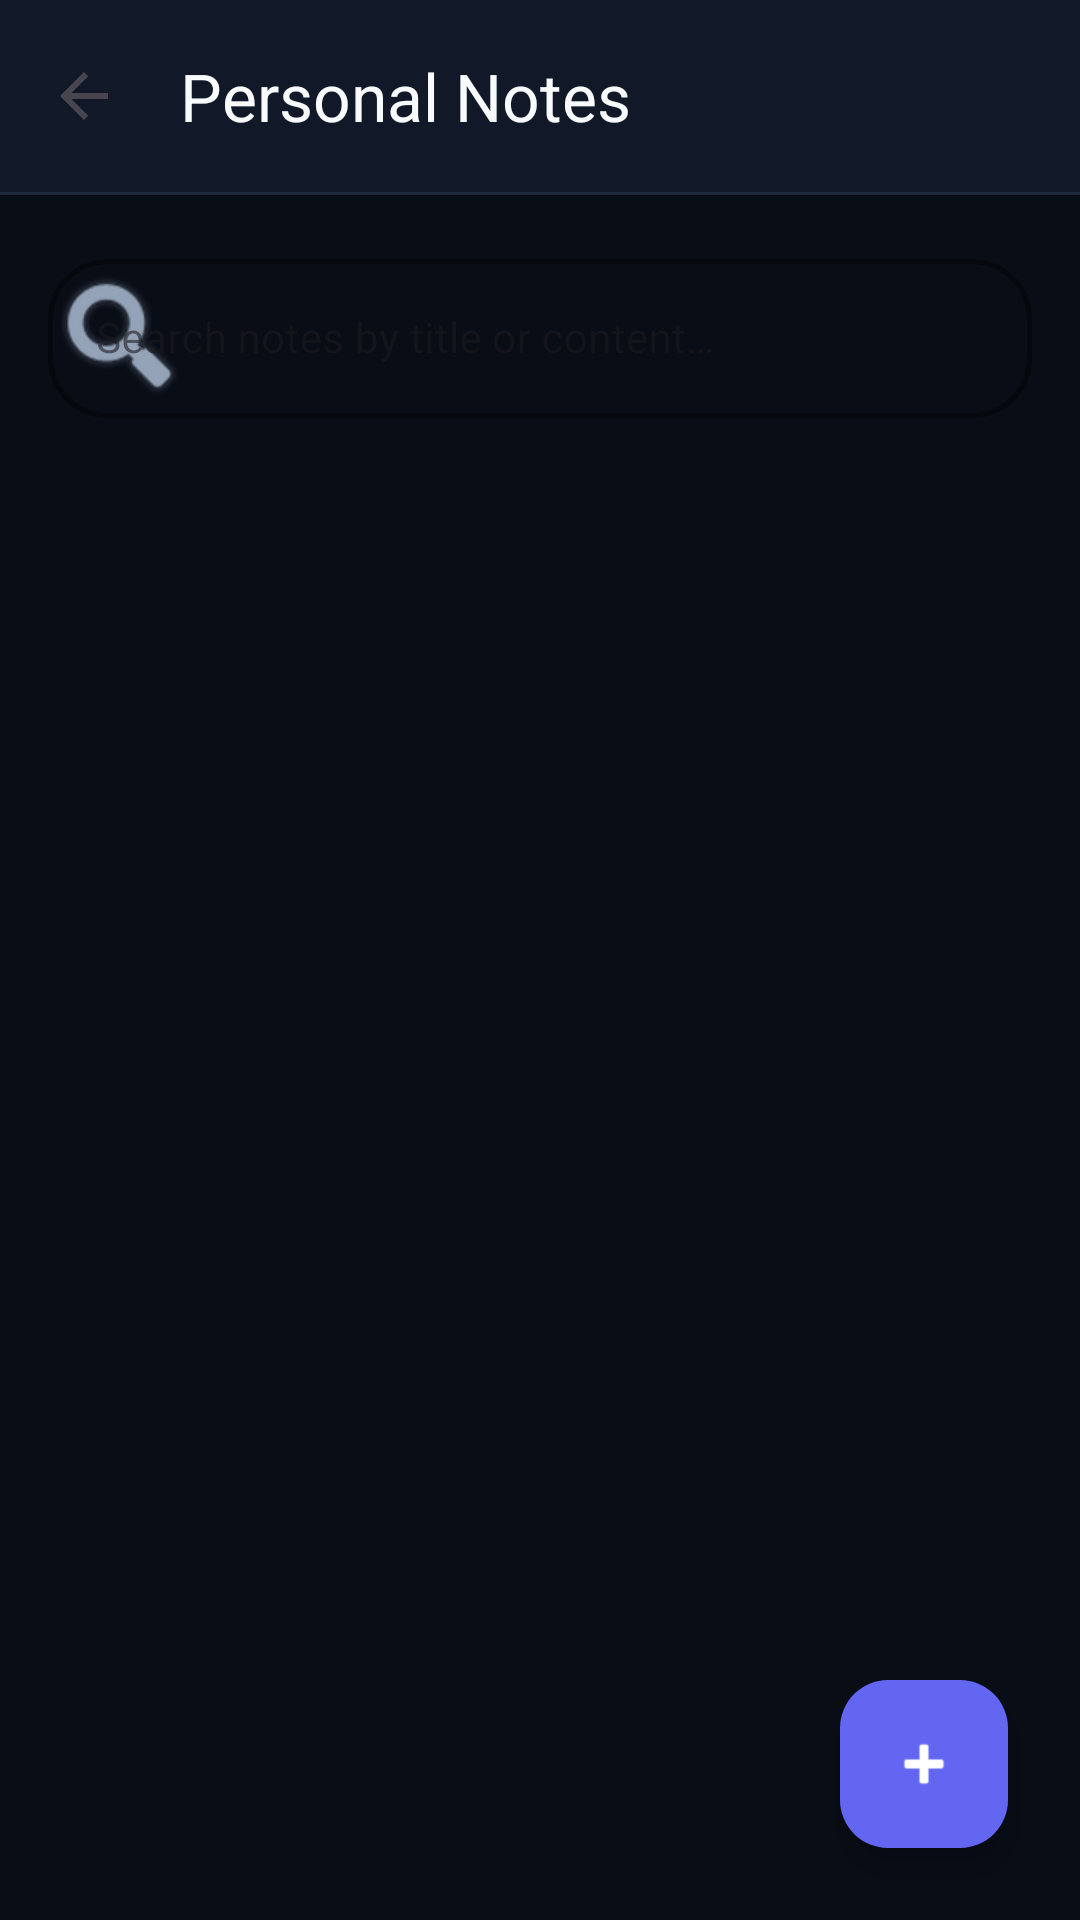

Android layout source for this screen:
<!-- AndroidManifest.xml: activity theme Theme.AILectureSummarizer -->
<!-- res/layout/activity_notes.xml -->
<?xml version="1.0" encoding="utf-8"?>
<androidx.constraintlayout.widget.ConstraintLayout
    xmlns:android="http://schemas.android.com/apk/res/android"
    xmlns:app="http://schemas.android.com/apk/res-auto"
    xmlns:tools="http://schemas.android.com/tools"
    android:layout_width="match_parent"
    android:layout_height="match_parent"
    android:background="@color/background">

    
    <androidx.appcompat.widget.Toolbar
        android:id="@+id/notesToolbar"
        android:layout_width="match_parent"
        android:layout_height="?attr/actionBarSize"
        android:background="@color/surface"
        android:elevation="4dp"
        app:layout_constraintTop_toTopOf="parent"
        app:navigationIcon="?attr/homeAsUpIndicator"
        app:title="Personal Notes"
        app:titleTextColor="@color/text_primary"
        app:navigationIconTint="@color/text_primary" />

    
    <View
        android:id="@+id/notesDivider"
        android:layout_width="match_parent"
        android:layout_height="1dp"
        android:background="@color/divider"
        app:layout_constraintTop_toBottomOf="@id/notesToolbar" />

    
    <com.google.android.material.textfield.TextInputLayout
        android:id="@+id/tilNotesSearch"
        style="@style/Widget.MaterialComponents.TextInputLayout.OutlinedBox"
        android:layout_width="match_parent"
        android:layout_height="wrap_content"
        android:layout_margin="16dp"
        app:boxCornerRadiusBottomEnd="20dp"
        app:boxCornerRadiusBottomStart="20dp"
        app:boxCornerRadiusTopEnd="20dp"
        app:boxCornerRadiusTopStart="20dp"
        app:boxStrokeColor="@color/input_border"
        app:boxStrokeWidth="1.5dp"
        app:startIconDrawable="@android:drawable/ic_search_category_default"
        app:startIconTint="@color/text_secondary"
        app:layout_constraintTop_toBottomOf="@id/notesDivider">

        <com.google.android.material.textfield.TextInputEditText
            android:id="@+id/etNotesSearch"
            android:layout_width="match_parent"
            android:layout_height="wrap_content"
            android:hint="Search notes by title or content…"
            android:imeOptions="actionSearch"
            android:inputType="text"
            android:maxLines="1"
            android:textColor="@color/text_primary"
            android:textColorHint="@color/text_hint"
            android:textSize="14sp" />

    </com.google.android.material.textfield.TextInputLayout>

    
    <androidx.recyclerview.widget.RecyclerView
        android:id="@+id/rvNotes"
        android:layout_width="match_parent"
        android:layout_height="0dp"
        android:layout_marginTop="8dp"
        android:clipToPadding="false"
        android:paddingBottom="88dp"
        android:overScrollMode="never"
        app:layout_constraintBottom_toBottomOf="parent"
        app:layout_constraintTop_toBottomOf="@id/tilNotesSearch" />

    
    <LinearLayout
        android:id="@+id/llNotesEmptyState"
        android:layout_width="wrap_content"
        android:layout_height="wrap_content"
        android:orientation="vertical"
        android:gravity="center"
        android:visibility="gone"
        app:layout_constraintBottom_toBottomOf="parent"
        app:layout_constraintEnd_toEndOf="parent"
        app:layout_constraintStart_toStartOf="parent"
        app:layout_constraintTop_toBottomOf="@id/tilNotesSearch">

        <ImageView
            android:layout_width="64dp"
            android:layout_height="64dp"
            android:src="@android:drawable/ic_menu_edit"
            app:tint="@color/text_tertiary" />

        <TextView
            android:layout_width="wrap_content"
            android:layout_height="wrap_content"
            android:layout_marginTop="12dp"
            android:text="No notes found"
            android:textColor="@color/text_secondary"
            android:textSize="16sp"
            android:textStyle="bold" />

        <TextView
            android:layout_width="wrap_content"
            android:layout_height="wrap_content"
            android:layout_marginTop="4dp"
            android:text="Tap + to create a new personal note."
            android:textColor="@color/text_hint"
            android:textSize="13sp" />

    </LinearLayout>

    
    <com.google.android.material.floatingactionbutton.FloatingActionButton
        android:id="@+id/fabAddNote"
        android:layout_width="wrap_content"
        android:layout_height="wrap_content"
        android:layout_margin="24dp"
        android:contentDescription="Create Note"
        app:srcCompat="@android:drawable/ic_input_add"
        app:backgroundTint="@color/primary"
        app:tint="@color/on_primary"
        app:layout_constraintBottom_toBottomOf="parent"
        app:layout_constraintEnd_toEndOf="parent" />

</androidx.constraintlayout.widget.ConstraintLayout>
<!-- resources referenced by this layout -->
<resources>
  <color name="background">#090D16</color>
  <color name="divider">#1E293B</color>
  <color name="input_border">#6366F1</color>
  <color name="on_primary">#FFFFFF</color>
  <color name="primary">#6366F1</color>
  <color name="surface">#111827</color>
  <color name="text_hint">#64748B</color>
  <color name="text_primary">#F8FAFC</color>
  <color name="text_secondary">#94A3B8</color>
  <color name="text_tertiary">#475569</color>
  <style name="Theme.AILectureSummarizer" parent="Theme.NoaAI" />
  <style name="Theme.NoaAI" parent="Theme.Material3.Light.NoActionBar">
          <item name="colorPrimary">@color/primary</item>
          <item name="colorPrimaryDark">@color/primary_dark</item>
          <item name="colorOnPrimary">@color/on_primary</item>
          <item name="colorSecondary">@color/secondary</item>
          <item name="colorOnSecondary">@color/on_secondary</item>
          <item name="android:colorBackground">@color/background</item>
          <item name="colorSurface">@color/surface</item>
          <item name="android:windowBackground">@color/background</item>
          <item name="android:statusBarColor">@color/background</item>
          <item name="android:navigationBarColor">@color/background</item>
      </style>
  <color name="primary_dark">#4F46E5</color>
  <color name="secondary">#A855F7</color>
  <color name="on_secondary">#FFFFFF</color>
</resources>
